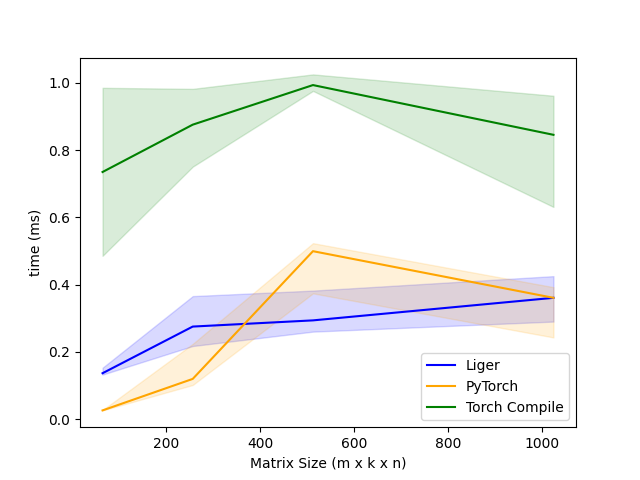

Source data for this figure (header and first rows):
m, k, n, Liger, PyTorch, Torch Compile
64, 64, 64, 0.1362, 0.0256, 0.7347
256, 256, 256, 0.2749, 0.1193, 0.8755
512, 512, 512, 0.2934, 0.4992, 0.9933
1024, 1024, 1024, 0.3604, 0.3604, 0.8453
